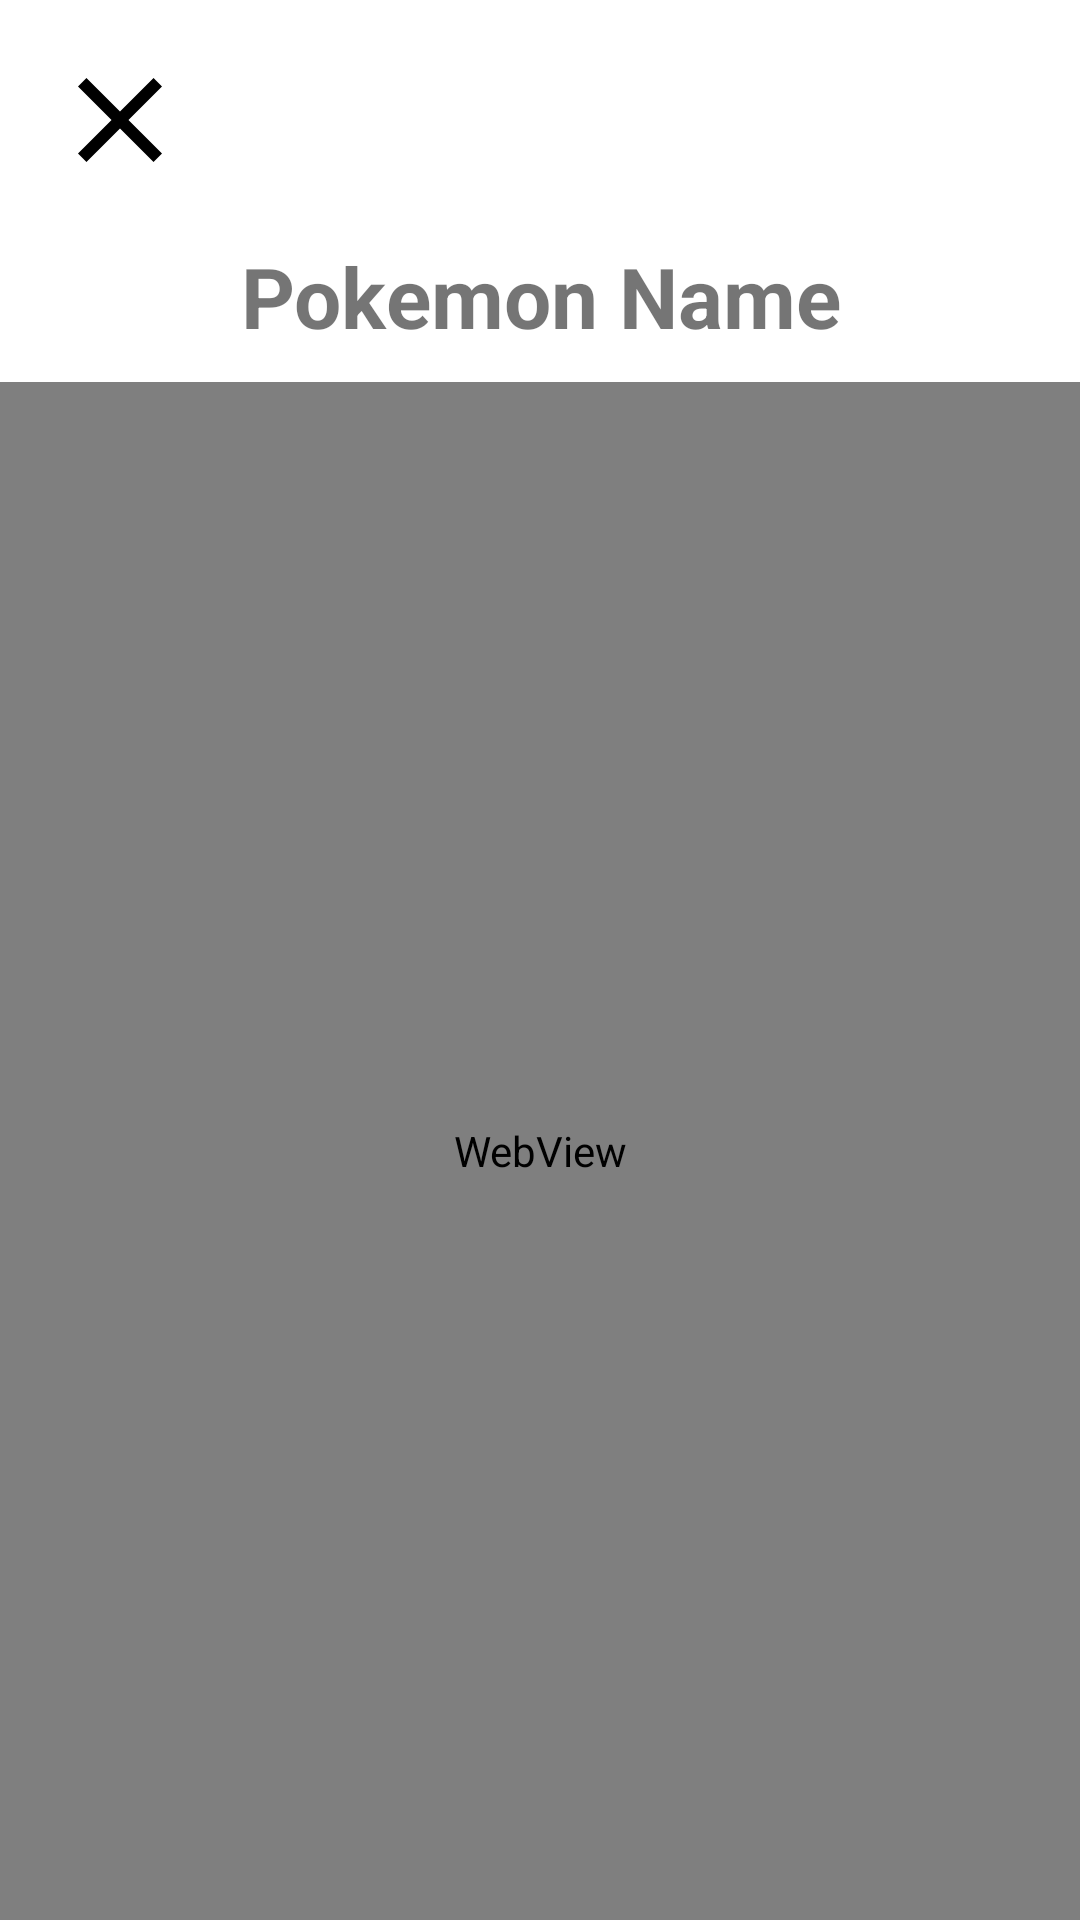

Produce the Android XML layout that renders to this screen, including the resource entries it uses.
<!-- AndroidManifest.xml: application theme Theme.Pokemon1 -->
<!-- res/layout/fragment_pokemon_detail_dialog.xml -->
<FrameLayout
    xmlns:android="http://schemas.android.com/apk/res/android"
    android:layout_width="match_parent"
    android:layout_height="match_parent">

    
    <RelativeLayout
        android:layout_width="match_parent"
        android:layout_height="match_parent">

        
        <ImageView
            android:id="@+id/closeButton"
            android:layout_width="wrap_content"
            android:layout_height="wrap_content"
            android:layout_marginStart="16dp"
            android:layout_marginTop="16dp"
            android:layout_marginEnd="16dp"
            android:layout_marginBottom="16dp"
            android:clickable="true"
            android:contentDescription="@string/app_name"
            android:minWidth="48dp"
            android:minHeight="48dp"
            android:src="@drawable/ic_close"
            android:focusable="true" />


        <LinearLayout
            android:id="@+id/la"
            android:layout_width="0dp"
            android:layout_height="0dp"
            android:layout_below="@+id/closeButton"
            android:layout_alignParentStart="true"
            android:layout_alignParentEnd="true"
            android:layout_alignParentBottom="true"
            android:orientation="vertical"
            >

            
            <TextView
                android:id="@+id/pokemonNameTextView"
                android:layout_width="wrap_content"
                android:layout_height="wrap_content"
                android:layout_gravity="center_horizontal"
                android:gravity="center"
                android:text="Pokemon Name"
                android:textSize="28sp"
                android:textStyle="bold"
                />

            
            
            
            
            
            
            

            <WebView
                android:layout_marginTop="10dp"
                android:id="@+id/pokemonDataWebView"
                android:layout_width="match_parent"
                android:layout_height="match_parent" /> 

            

        </LinearLayout>
    </RelativeLayout>
</FrameLayout>
<!-- resources referenced by this layout -->
<resources>
  <!-- drawable ic_close (drawable) -->
  <vector
      xmlns:android="http://schemas.android.com/apk/res/android"
      android:width="24dp"
      android:height="24dp"
      android:viewportWidth="24.0"
      android:viewportHeight="24.0">
  
      <path
          android:fillColor="#000000"
          android:pathData="M19 6.41L17.59 5 12 10.59 6.41 5 5 6.41 10.59 12 5 17.59 6.41 19 12 13.41 17.59 19 19 17.59 13.41 12z"/>
  </vector>
  <string name="app_name">pokemon1</string>
  <style name="Theme.Pokemon1" parent="Theme.MaterialComponents.DayNight.DarkActionBar">
          
          <item name="colorPrimary">@color/purple_500</item>
          <item name="colorPrimaryVariant">@color/purple_700</item>
          <item name="colorOnPrimary">@color/white</item>
          
          <item name="colorSecondary">@color/teal_200</item>
          <item name="colorSecondaryVariant">@color/teal_700</item>
          <item name="colorOnSecondary">@color/black</item>
          
  
  
          <item name="android:statusBarColor" tools:targetApi="l">#308d46</item>
          
      </style>
  <!-- not gathered from this repository: default colours our renderer supplied (Android Studio template values) -->
  <color name="purple_500">#FF6200EE</color>
  <color name="purple_700">#FF3700B3</color>
  <color name="teal_200">#FF03DAC5</color>
  <color name="teal_700">#FF018786</color>
  <color name="black">#FF000000</color>
  <color name="white">#FFFFFFFF</color>
</resources>
